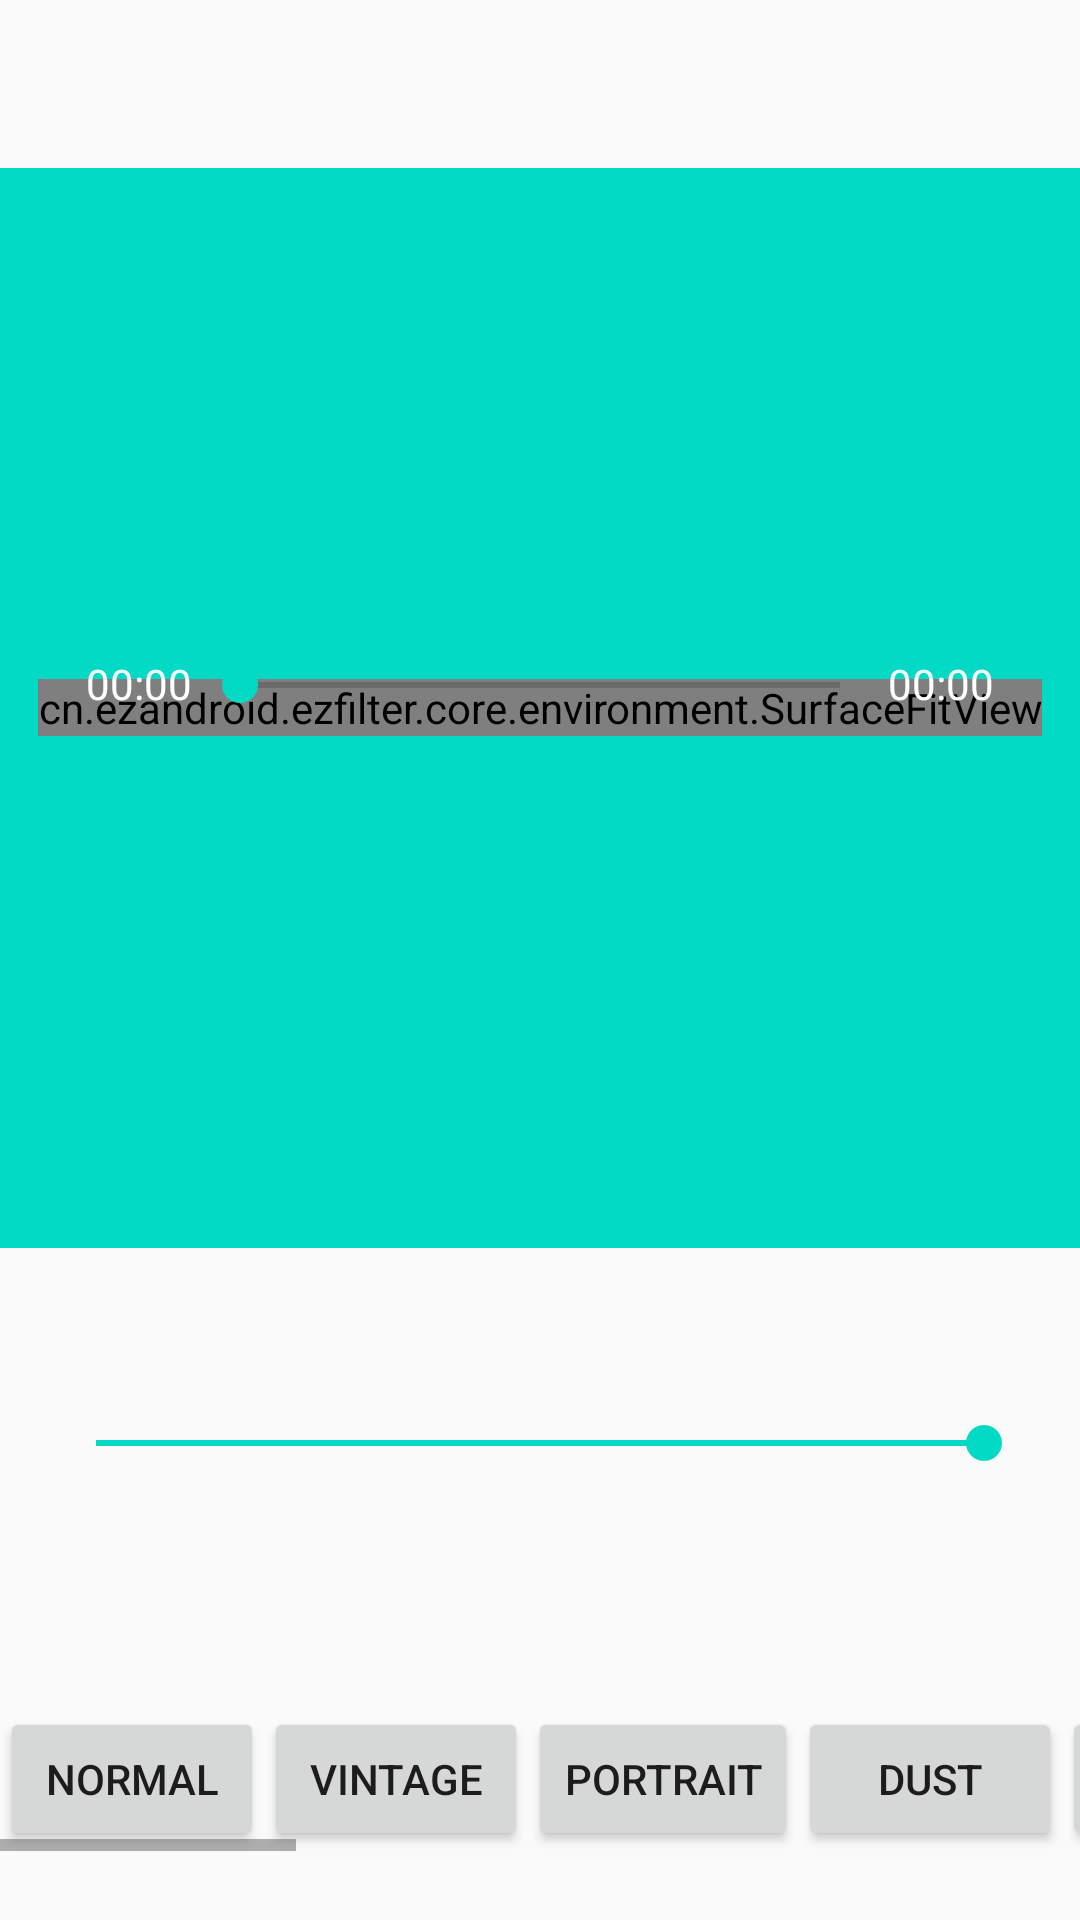

Android layout source for this screen:
<!-- AndroidManifest.xml: activity theme AppTheme.NoActionBar -->
<!-- res/layout/activity_main.xml -->
<?xml version="1.0" encoding="utf-8"?>
<androidx.constraintlayout.widget.ConstraintLayout xmlns:android="http://schemas.android.com/apk/res/android"
    xmlns:app="http://schemas.android.com/apk/res-auto"
    xmlns:tools="http://schemas.android.com/tools"
    android:layout_width="match_parent"
    android:layout_height="match_parent"
    tools:context=".MainActivity">

    <FrameLayout
        android:id="@+id/layout_video"
        android:layout_width="0dp"
        android:layout_height="0dp"
        android:layout_marginTop="?attr/actionBarSize"
        android:background="@color/colorAccent"
        app:layout_constraintDimensionRatio="1:1"
        app:layout_constraintEnd_toEndOf="parent"
        app:layout_constraintStart_toStartOf="parent"
        app:layout_constraintTop_toTopOf="parent">

        <androidx.constraintlayout.widget.ConstraintLayout
            android:layout_width="wrap_content"
            android:layout_height="wrap_content"
            android:layout_gravity="center">

            <cn.ezandroid.ezfilter.core.environment.SurfaceFitView
                android:id="@+id/mRenderView"
                android:layout_width="wrap_content"
                android:layout_height="wrap_content"
                android:layout_gravity="center"
                app:layout_constraintBottom_toBottomOf="parent"
                app:layout_constraintEnd_toEndOf="parent"
                app:layout_constraintStart_toStartOf="parent"
                app:layout_constraintTop_toTopOf="parent" />

            <androidx.appcompat.widget.AppCompatImageView
                android:id="@+id/ivPlayPause"
                android:layout_width="wrap_content"
                android:layout_height="wrap_content"
                android:src="@drawable/ic_play"
                app:layout_constraintBottom_toBottomOf="parent"
                app:layout_constraintEnd_toEndOf="parent"
                app:layout_constraintStart_toStartOf="parent"
                app:layout_constraintTop_toTopOf="parent" />

            <TextView
                android:id="@+id/tv_current_position"
                android:layout_width="wrap_content"
                android:layout_height="wrap_content"
                android:layout_margin="16dp"
                android:text="@string/default_position"
                android:textColor="@color/white"
                app:layout_constraintBottom_toBottomOf="parent"
                app:layout_constraintStart_toStartOf="parent" />

            <TextView
                android:id="@+id/tv_duration"
                android:layout_width="wrap_content"
                android:layout_height="wrap_content"
                android:layout_margin="16dp"
                android:text="@string/default_position"
                android:textColor="@color/white"
                app:layout_constraintBottom_toBottomOf="parent"
                app:layout_constraintEnd_toEndOf="parent" />

            <SeekBar
                android:id="@+id/seekbar_media"
                android:layout_width="0dp"
                android:layout_height="wrap_content"
                android:layout_marginBottom="16dp"
                app:layout_constraintBottom_toBottomOf="parent"
                app:layout_constraintEnd_toStartOf="@id/tv_duration"
                app:layout_constraintStart_toEndOf="@id/tv_current_position" />
        </androidx.constraintlayout.widget.ConstraintLayout>
    </FrameLayout>

    <androidx.appcompat.widget.AppCompatSeekBar
        android:id="@+id/seekbar"
        android:layout_width="0dp"
        android:layout_height="wrap_content"
        android:layout_marginStart="16dp"
        android:layout_marginTop="?attr/actionBarSize"
        android:layout_marginEnd="16dp"
        android:max="100"
        android:progress="100"
        app:layout_constraintEnd_toEndOf="parent"
        app:layout_constraintStart_toStartOf="parent"
        app:layout_constraintTop_toBottomOf="@id/layout_video" />

    <TextView
        android:id="@+id/tv_progress"
        android:layout_width="wrap_content"
        android:layout_height="wrap_content"
        app:layout_constraintEnd_toEndOf="parent"
        app:layout_constraintStart_toStartOf="parent"
        app:layout_constraintTop_toBottomOf="@id/seekbar"
        tools:text="100" />

    <HorizontalScrollView
        android:layout_width="0dp"
        android:layout_height="wrap_content"
        android:layout_marginTop="?attr/actionBarSize"
        app:layout_constraintBottom_toBottomOf="parent"
        app:layout_constraintEnd_toEndOf="parent"
        app:layout_constraintStart_toStartOf="parent"
        app:layout_constraintTop_toBottomOf="@id/seekbar">

        <LinearLayout
            android:layout_width="wrap_content"
            android:layout_height="wrap_content"
            android:orientation="horizontal">
            <androidx.appcompat.widget.AppCompatButton
                android:id="@+id/btn_normal"
                android:layout_width="wrap_content"
                android:layout_height="wrap_content"
                android:text="@string/text_normal" />
            <androidx.appcompat.widget.AppCompatButton
                android:id="@+id/btn_vintage"
                android:layout_width="wrap_content"
                android:layout_height="wrap_content"
                android:text="@string/text_vintage" />

            <androidx.appcompat.widget.AppCompatButton
                android:id="@+id/btn_portrait"
                android:layout_width="wrap_content"
                android:layout_height="wrap_content"
                android:text="@string/text_portrait" />

            <androidx.appcompat.widget.AppCompatButton
                android:id="@+id/btn_dust"
                android:layout_width="wrap_content"
                android:layout_height="wrap_content"
                android:text="@string/text_dust" />

            <androidx.appcompat.widget.AppCompatButton
                android:id="@+id/btn_vignette"
                android:layout_width="wrap_content"
                android:layout_height="wrap_content"
                android:text="@string/text_vignette" />

            <androidx.appcompat.widget.AppCompatButton
                android:id="@+id/btn_mask"
                android:layout_width="wrap_content"
                android:layout_height="wrap_content"
                android:text="@string/text_mask" />

            <androidx.appcompat.widget.AppCompatButton
                android:id="@+id/btn_light_leak"
                android:layout_width="wrap_content"
                android:layout_height="wrap_content"
                android:text="@string/text_light_leak" />

            <androidx.appcompat.widget.AppCompatButton
                android:id="@+id/btn_border"
                android:layout_width="wrap_content"
                android:layout_height="wrap_content"
                android:text="@string/text_border" />

            <androidx.appcompat.widget.AppCompatButton
                android:id="@+id/btn_brightness"
                android:layout_width="wrap_content"
                android:layout_height="wrap_content"
                android:text="@string/text_brightness" />

            <androidx.appcompat.widget.AppCompatButton
                android:id="@+id/btn_contrast"
                android:layout_width="wrap_content"
                android:layout_height="wrap_content"
                android:text="@string/text_contrast" />

            <androidx.appcompat.widget.AppCompatButton
                android:id="@+id/btn_saturation"
                android:layout_width="wrap_content"
                android:layout_height="wrap_content"
                android:text="@string/text_saturation" />

            <androidx.appcompat.widget.AppCompatButton
                android:id="@+id/btn_high_light"
                android:layout_width="wrap_content"
                android:layout_height="wrap_content"
                android:text="@string/text_hight_light" />

            <androidx.appcompat.widget.AppCompatButton
                android:id="@+id/btn_shadow"
                android:layout_width="wrap_content"
                android:layout_height="wrap_content"
                android:text="@string/text_shadow" />

            <androidx.appcompat.widget.AppCompatButton
                android:id="@+id/btn_date"
                android:layout_width="wrap_content"
                android:layout_height="wrap_content"
                android:text="@string/text_date" />
        </LinearLayout>

    </HorizontalScrollView>
</androidx.constraintlayout.widget.ConstraintLayout>
<!-- resources referenced by this layout -->
<resources>
  <string name="default_position">00:00</string>
  <string name="text_border">border</string>
  <string name="text_brightness">Brightness</string>
  <string name="text_contrast">Contrast</string>
  <string name="text_date">Date</string>
  <string name="text_dust">Dust</string>
  <string name="text_hight_light">High Light</string>
  <string name="text_light_leak">Light Leak</string>
  <string name="text_mask">Mask</string>
  <string name="text_normal">Normal</string>
  <string name="text_portrait">Portrait</string>
  <string name="text_saturation">Saturation</string>
  <string name="text_shadow">Shadow</string>
  <string name="text_vignette">Vignette</string>
  <string name="text_vintage">Vintage</string>
  <style name="AppTheme.NoActionBar">
          <item name="windowNoTitle">true</item>
          <item name="windowActionBar">false</item>
      </style>
  <!-- not gathered from this repository: default colours our renderer supplied (Android Studio template values) -->
  <color name="white">#FFFFFFFF</color>
  <color name="colorAccent">#FF03DAC5</color>
</resources>
